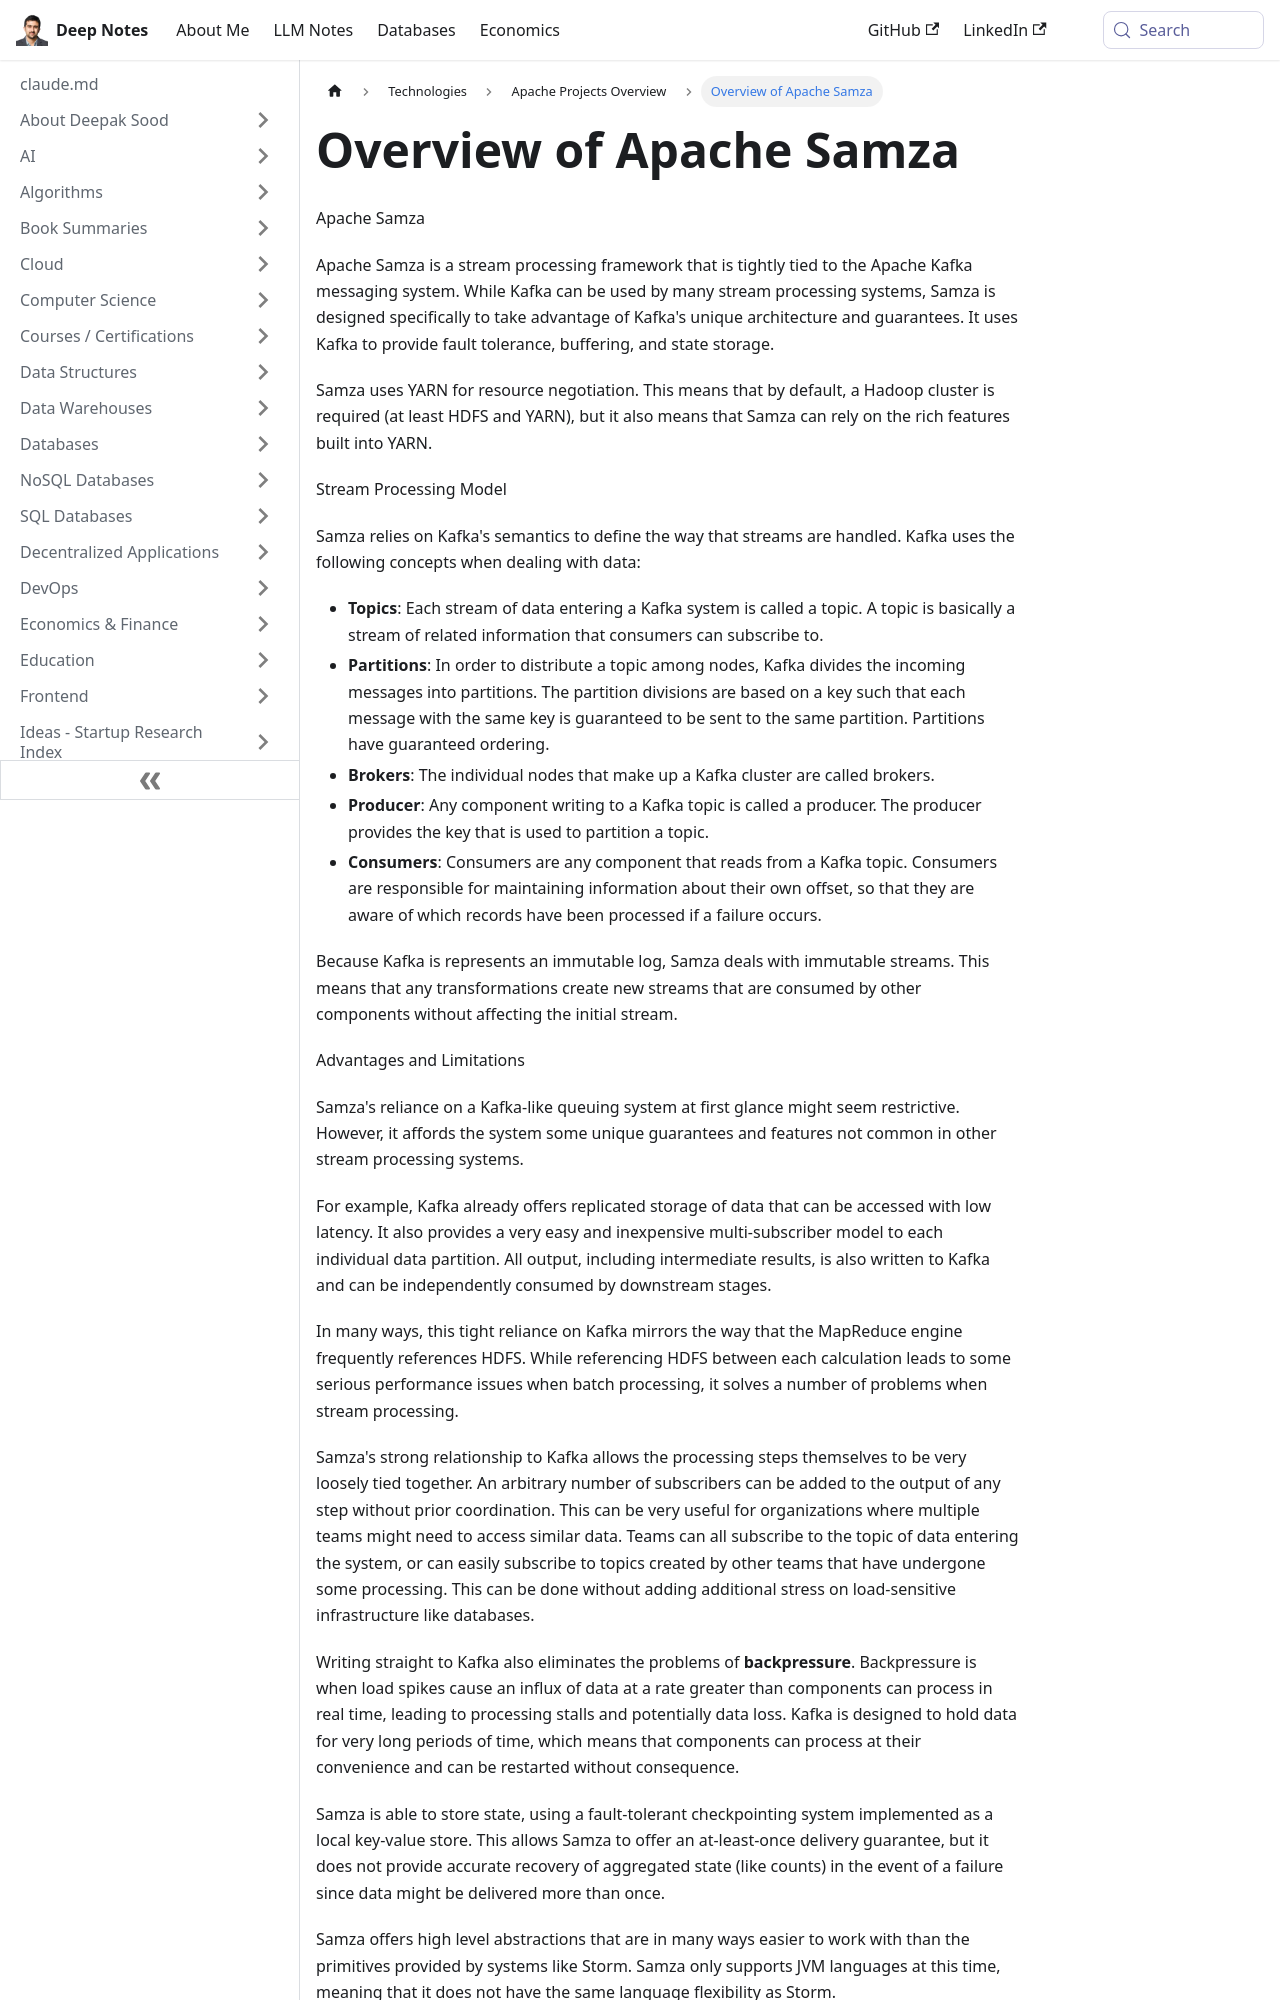

repository: deepaksood619/deepaksood619.github.io · page: technologies/apache/apache-samza/index.html · generator: docusaurus

---
slug: /technologies/apache/apache-samza
title: Overview of Apache Samza
description: Learn about Apache Samza, a stream processing framework that leverages Apache Kafka for efficient data handling and fault tolerance.
created: 2023-03-05
updated: 2023-03-07
---
Apache Samza

Apache Samza is a stream processing framework that is tightly tied to the Apache Kafka messaging system. While Kafka can be used by many stream processing systems, Samza is designed specifically to take advantage of Kafka's unique architecture and guarantees. It uses Kafka to provide fault tolerance, buffering, and state storage.

Samza uses YARN for resource negotiation. This means that by default, a Hadoop cluster is required (at least HDFS and YARN), but it also means that Samza can rely on the rich features built into YARN.

Stream Processing Model

Samza relies on Kafka's semantics to define the way that streams are handled. Kafka uses the following concepts when dealing with data:

- **Topics**: Each stream of data entering a Kafka system is called a topic. A topic is basically a stream of related information that consumers can subscribe to.
- **Partitions**: In order to distribute a topic among nodes, Kafka divides the incoming messages into partitions. The partition divisions are based on a key such that each message with the same key is guaranteed to be sent to the same partition. Partitions have guaranteed ordering.
- **Brokers**: The individual nodes that make up a Kafka cluster are called brokers.
- **Producer**: Any component writing to a Kafka topic is called a producer. The producer provides the key that is used to partition a topic.
- **Consumers**: Consumers are any component that reads from a Kafka topic. Consumers are responsible for maintaining information about their own offset, so that they are aware of which records have been processed if a failure occurs.

Because Kafka is represents an immutable log, Samza deals with immutable streams. This means that any transformations create new streams that are consumed by other components without affecting the initial stream.

Advantages and Limitations

Samza's reliance on a Kafka-like queuing system at first glance might seem restrictive. However, it affords the system some unique guarantees and features not common in other stream processing systems.

For example, Kafka already offers replicated storage of data that can be accessed with low latency. It also provides a very easy and inexpensive multi-subscriber model to each individual data partition. All output, including intermediate results, is also written to Kafka and can be independently consumed by downstream stages.

In many ways, this tight reliance on Kafka mirrors the way that the MapReduce engine frequently references HDFS. While referencing HDFS between each calculation leads to some serious performance issues when batch processing, it solves a number of problems when stream processing.

Samza's strong relationship to Kafka allows the processing steps themselves to be very loosely tied together. An arbitrary number of subscribers can be added to the output of any step without prior coordination. This can be very useful for organizations where multiple teams might need to access similar data. Teams can all subscribe to the topic of data entering the system, or can easily subscribe to topics created by other teams that have undergone some processing. This can be done without adding additional stress on load-sensitive infrastructure like databases.

Writing straight to Kafka also eliminates the problems of **backpressure**. Backpressure is when load spikes cause an influx of data at a rate greater than components can process in real time, leading to processing stalls and potentially data loss. Kafka is designed to hold data for very long periods of time, which means that components can process at their convenience and can be restarted without consequence.
